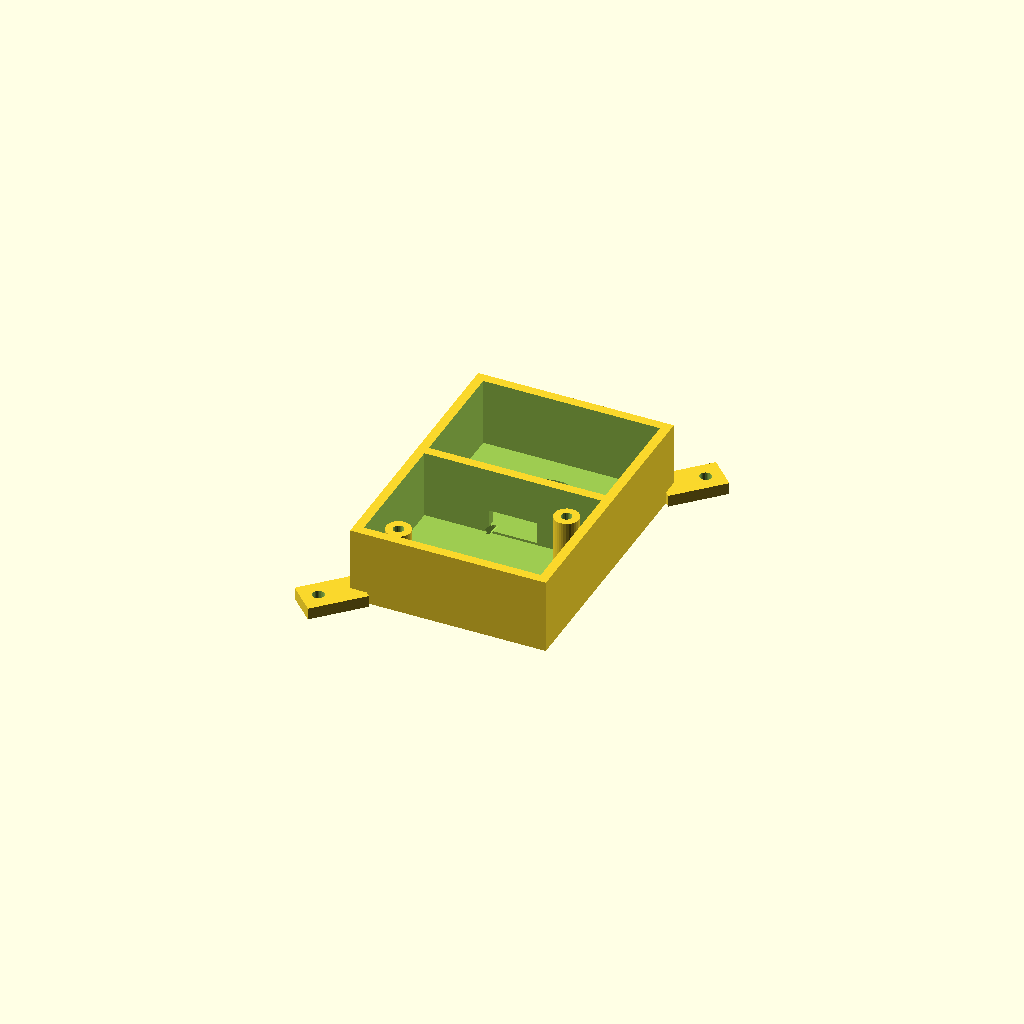
Cell 1: the model at its default parameters.
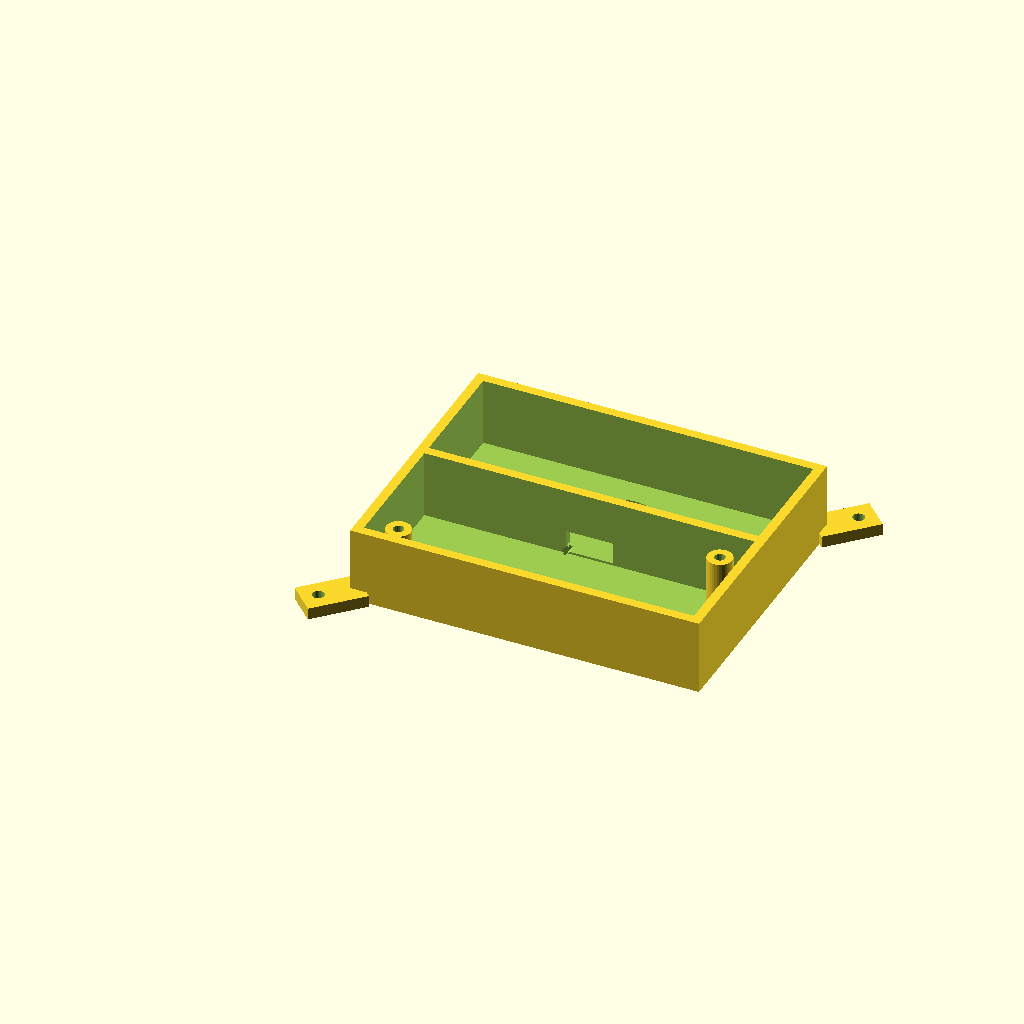
Cell 2: DRV_L = 52 (everything else at default).
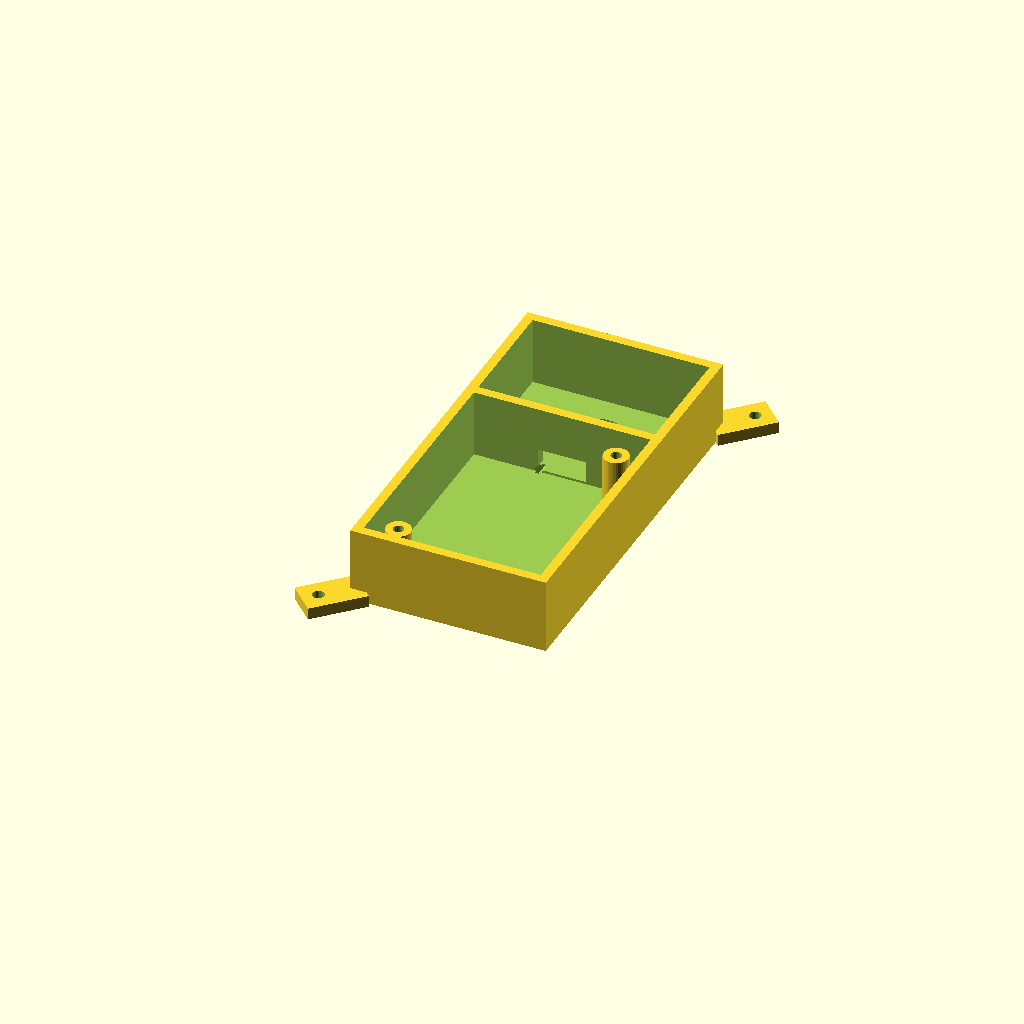
Cell 3: DRV_W = 36 (everything else at default).
All cells are drawn from one camera (rotation 55°, 0°, 25°, orthographic, colour scheme Cornfield), so only the parameter changes between them.
Source of the model, hardware/wrist_puck/satellite_pod_v2_1.scad:
// ============================================================
//  Meridian Wrist Array — Satellite Pod v2
//  Rebuilt Aug 2026 | Sean (Whitehorse, YT)
//
//  ** REBUILD NOTICE **
//  The original satellite_pod_v2.scad could not be found on disk.
//  This file was reconstructed from two sources:
//    1. Authored parameter/geometry fragments recovered from past
//       conversation transcripts (marked CONFIRMED below).
//    2. Direct measurement of satellite_pod_v2_side.stl, which you
//       still had. Two values were back-solved from that mesh and
//       are marked DERIVED — trustworthy as dimensions, but the
//       original formulas that produced them are not recovered.
//    3. A few features (screw boss exact placement, lid rim) had no
//       surviving source text at all and are marked REBUILT — these
//       are reasonable reconstructions, not verified originals.
//       Cross-check against your physical prints before reprinting
//       a batch on these.
//
//  Rendered POD_L and POD_H below reproduce the uploaded STL's
//  bounding box exactly (33.2 x 46.6 x 12.8mm) — see the print
//  at the bottom of this file for the live check.
//
//  v2 change (CONFIRMED, from source): LRA pocket placement is a
//  parameter.
//    LRA_SIDE = "end"   -> v1 layout, pocket beyond the chamber's
//                          far end: [ DRV ][ div ][ LRA ]
//    LRA_SIDE = "side"  -> pocket alongside the chamber's long
//                          wall (pod gets wider, shorter):
//                              [ DRV chamber ]
//                              [   divider   ]
//                              [ LRA pocket  ]
//    LRA_X_FRAC slides the LRA along the chamber length in side
//    mode, 0.0 = cable-hole end, 1.0 = far end. NOT recovered from
//    source — set to 0.5 as a placeholder. Re-tune by dry-fitting
//    your DRV board and aligning to its OUT+/OUT- pads before
//    trusting this value.
//
//  NEW in this rebuild: LRA_CONN geometry. A notch through the
//  divider wall sized to the in-line connector on your LRA lead
//  (measured 6.90 x 3.20 x 2.20mm), positioned low near the floor
//  so it stays clear of the lid parting line rather than needing
//  a lid-side channel.
// ============================================================

// ---- Pod variant switch (CONFIRMED) ----
BOARD_TYPE = "drv_lra"; // "drv_lra" or "mux" -- this STL was drv_lra (verified: CHAMBER_L math reproduces measured 33.2mm exactly only with DRV_L, not MUX_L)
LRA_SIDE   = "side";    // "end" or "side"
LRA_X_FRAC = 0.5;       // REBUILT placeholder -- re-tune by dry fit, see note above

// ---- Component dimensions (CONFIRMED) ----
DRV_L = 26;    // Adafruit DRV2605L STEMMA QT board length
DRV_W = 18;    // board width
MUX_L = 31;    // TCA9548A breakout length -- Sean measured
MUX_W = 17.71; // TCA9548A breakout width -- Sean measured
BOARD_CLR = 2; // clearance added around the board, each side

LRA_D = 10;    // LRA diameter (coin-type)
LRA_T = 4;     // LRA thickness
LRA_SKIN_GAP = 1.0; // skin-contact opening = LRA_D + this

HAS_POCKET = (BOARD_TYPE == "drv_lra");
BOARD_L = (BOARD_TYPE == "mux") ? MUX_L : DRV_L;
BOARD_W = (BOARD_TYPE == "mux") ? MUX_W : DRV_W;

// ---- Wall/floor/lid thicknesses (CONFIRMED) ----
WALL  = 1.6;
FLOOR = 1.2;
LID_T = 1.6;
DIVIDER_T = WALL;

// ---- Derived chamber sizes (CONFIRMED formula, CHAMBER_H confirmed) ----
CHAMBER_L = BOARD_L + BOARD_CLR*2;
CHAMBER_W = BOARD_W + BOARD_CLR*2;
CHAMBER_H = 10; // matches puck's rev-4.5 DRV clearance convention; check vs your actual board+header stack

// ---- Pocket sizing (DERIVED from STL -- formula not recovered) ----
POCKET_SPAN = 19.8; // back-solved from measured pod Y=46.6mm; treat as a known-good
                     // number for THIS pod, not a formula to trust for other boards
POCKET_H = CHAMBER_H;

// ---- NEW: LRA connector channel through the divider ----
// Measured connector body: 6.90(L) x 3.20(W) x 2.20(H)mm
CONN_L = 6.90;
CONN_W = 3.20;
CONN_H = 2.20;
CONN_CLR_W = 0.7;   // total width clearance (per side ~0.35, PETG print tolerance)
CONN_CLR_H = 1.5;   // total height clearance -- bumped +1mm from 0.5 per print fit test (was too short)
CHANNEL_W = CONN_L + 1.2;      // 9-10mm target: length axis of connector runs along the channel
CHANNEL_H = CONN_H + CONN_CLR_H; // 3.7mm -- fits within DIVIDER_T's adjacent floor zone
CHANNEL_MOUTH_CHAMFER = 0.7;   // chamfer at each channel mouth so the wire jacket doesn't bite on a sharp edge

// Position: aligned with LRA_X_FRAC by default so the channel sits
// right next to wherever the LRA pocket actually lands. Override
// with CHANNEL_X_FRAC if your DRV board's OUT+/OUT- pads are
// somewhere else along the chamber.
CHANNEL_X_FRAC = LRA_X_FRAC;
CHANNEL_X = WALL + (CHAMBER_L - CHANNEL_W) * CHANNEL_X_FRAC;
CHANNEL_Z = FLOOR + 0.4; // low, near the floor -- clear of the lid regardless of LID_T

// ---- Pod outer envelope ----
POD_L = WALL + CHAMBER_L + WALL; // side mode: length axis is just the chamber, unchanged from v1
POD_W = HAS_POCKET && LRA_SIDE == "side"
    ? (WALL + CHAMBER_W + DIVIDER_T + POCKET_SPAN + WALL)
    : (CHAMBER_W + WALL*2);
POD_H = FLOOR + CHAMBER_H + LID_T;

// ---- NEW: stitch tabs for sewing the pod to a non-stretch rail ----
// No surviving source for these -- fresh design. Two tabs at diagonal
// corners (same convention as the screw bosses below), each a flat
// wing in the floor plane with a through-hole for waxed thread/floss.
// Bump TAB_HOLE_D if you're using something chunkier like paracord.
TAB_W = 8.0;       // tab length, projecting out from the corner
TAB_D = 6.0;       // tab width, perpendicular to projection
TAB_T = 2.0;       // tab thickness -- slightly thicker than FLOOR alone for stitch durability
TAB_HOLE_D = 2.0;  // through-hole diameter
TAB_HOLE_FRAC = 0.65; // hole position along the tab length, clear of the wall root
TAB_OVERLAP = 2.0; // tab extends this far INTO the shell wall so the union is a real
                    // solid merge, not just two solids touching along one edge

module stitch_tab(corner_x, corner_y, angle_deg) {
    translate([corner_x, corner_y, 0])
        rotate([0, 0, angle_deg])
            difference() {
                translate([-TAB_OVERLAP, -TAB_D/2, 0])
                    cube([TAB_W + TAB_OVERLAP, TAB_D, TAB_T]);
                translate([TAB_W * TAB_HOLE_FRAC, 0, -0.5])
                    cylinder(d=TAB_HOLE_D, h=TAB_T + 1, $fn=24);
            }
}

module stitch_tabs() {
    stitch_tab(0, 0, 225);         // near corner, points away into -x,-y
    stitch_tab(POD_L, POD_W, 45);  // far corner, points away into +x,+y
}

// ---- REBUILT: screw boss geometry (no surviving source text --
//      positions taken from sectioning the uploaded STL directly) ----
BOSS_OD = 4.2;
BOSS_ID = 1.8; // M2 self-tapping pilot, per puck-design convention
BOSS_H  = FLOOR + CHAMBER_H;
BOSS_INSET = 4.0; // approx from mesh section, diagonal corners

module screw_boss(x, y) {
    translate([x, y, 0])
        difference() {
            cylinder(d=BOSS_OD, h=BOSS_H, $fn=32);
            translate([0,0,-0.5]) cylinder(d=BOSS_ID, h=BOSS_H+1, $fn=24);
        }
}

module pod_body() {
    difference() {
        // outer shell
        cube([POD_L, POD_W, POD_H]);

        // main chamber void -- open-top tray (through-cut fix from the
        // July 28 session: +LID_T so no membrane seals the top)
        translate([WALL, WALL, FLOOR])
            cube([CHAMBER_L, CHAMBER_W, CHAMBER_H + LID_T + 1]);

        // LRA pocket void
        if (HAS_POCKET) {
            if (LRA_SIDE == "side") {
                translate([WALL, WALL + CHAMBER_W + DIVIDER_T, FLOOR])
                    cube([CHAMBER_L, POCKET_SPAN, POCKET_H + LID_T + 1]);
            } else {
                translate([WALL + CHAMBER_L + DIVIDER_T, WALL, FLOOR])
                    cube([POCKET_SPAN, CHAMBER_W, POCKET_H + LID_T + 1]);
            }
        }

        // LRA skin window -- through the floor, centered in the pocket
        // at LRA_X_FRAC along the chamber length
        if (HAS_POCKET) {
            lra_cx = WALL + CHAMBER_L * LRA_X_FRAC;
            lra_cy = WALL + CHAMBER_W + DIVIDER_T + POCKET_SPAN/2;
            translate([lra_cx, lra_cy, -0.5])
                cylinder(d=LRA_D + LRA_SKIN_GAP, h=FLOOR+1, $fn=48);
        }

        // NEW: connector channel through the divider, low near the floor
        if (HAS_POCKET && LRA_SIDE == "side") {
            translate([CHANNEL_X, WALL + CHAMBER_W - 0.5, CHANNEL_Z])
                cube([CHANNEL_W, DIVIDER_T + 1, CHANNEL_H]);
            // chamfer both mouths so the wire/connector doesn't ride a sharp edge
            translate([CHANNEL_X - CHANNEL_MOUTH_CHAMFER, WALL + CHAMBER_W - 0.5, CHANNEL_Z])
                rotate([0,45,0])
                    cube([CHANNEL_MOUTH_CHAMFER*1.5, DIVIDER_T + 1, CHANNEL_H]);
        }

        // screw boss pilot holes cut from the outer shell corners
        screw_boss_holes();
    }
    // screw bosses added back as solid posts inside the chamber corners
    translate([WALL, WALL, 0]) screw_boss(BOSS_INSET, BOSS_INSET);
    translate([WALL, WALL, 0]) screw_boss(CHAMBER_L - BOSS_INSET, CHAMBER_W - BOSS_INSET);

    // stitch tabs for rail attachment
    stitch_tabs();
}

module screw_boss_holes() {
    // placeholder -- bosses are solid posts with their own pilot hole
    // cut in screw_boss(); nothing additional to subtract here.
}

module pod_lid() {
    // REBUILT -- lid footprint measured off the uploaded STL
    // (33.2 x 42.8 x 1.6mm), inset from the outer wall
    lid_w = POD_W - 3.8; // matches measured lid Y vs body Y difference
    translate([0, 1.9, 0])
        cube([POD_L, lid_w, LID_T]);
}

RENDER = "body"; // "body" | "lid" | "preview"

if (RENDER == "body") pod_body();
else if (RENDER == "lid") pod_lid();
else {
    color("SteelBlue") pod_body();
    color([0.6,0.6,0.9,0.4]) translate([0,0,POD_H - LID_T]) pod_lid();
}

echo("POD_L =", POD_L, " POD_W =", POD_W, " POD_H =", POD_H);
Parameter table extracted from the source (name, type, default, range or options):
BOARD_TYPE: string, default "drv_lra"
LRA_SIDE: string, default "side"
LRA_X_FRAC: number, default 0.5
DRV_L: number, default 26
DRV_W: number, default 18
MUX_L: number, default 31
MUX_W: number, default 17.71
BOARD_CLR: number, default 2
LRA_D: number, default 10
LRA_T: number, default 4
LRA_SKIN_GAP: number, default 1
WALL: number, default 1.6
FLOOR: number, default 1.2
LID_T: number, default 1.6
CHAMBER_H: number, default 10
POCKET_SPAN: number, default 19.8
CONN_L: number, default 6.9
CONN_W: number, default 3.2
CONN_H: number, default 2.2
CONN_CLR_W: number, default 0.7
CONN_CLR_H: number, default 1.5
CHANNEL_MOUTH_CHAMFER: number, default 0.7
TAB_W: number, default 8
TAB_D: number, default 6
TAB_T: number, default 2
TAB_HOLE_D: number, default 2
TAB_HOLE_FRAC: number, default 0.65
TAB_OVERLAP: number, default 2
